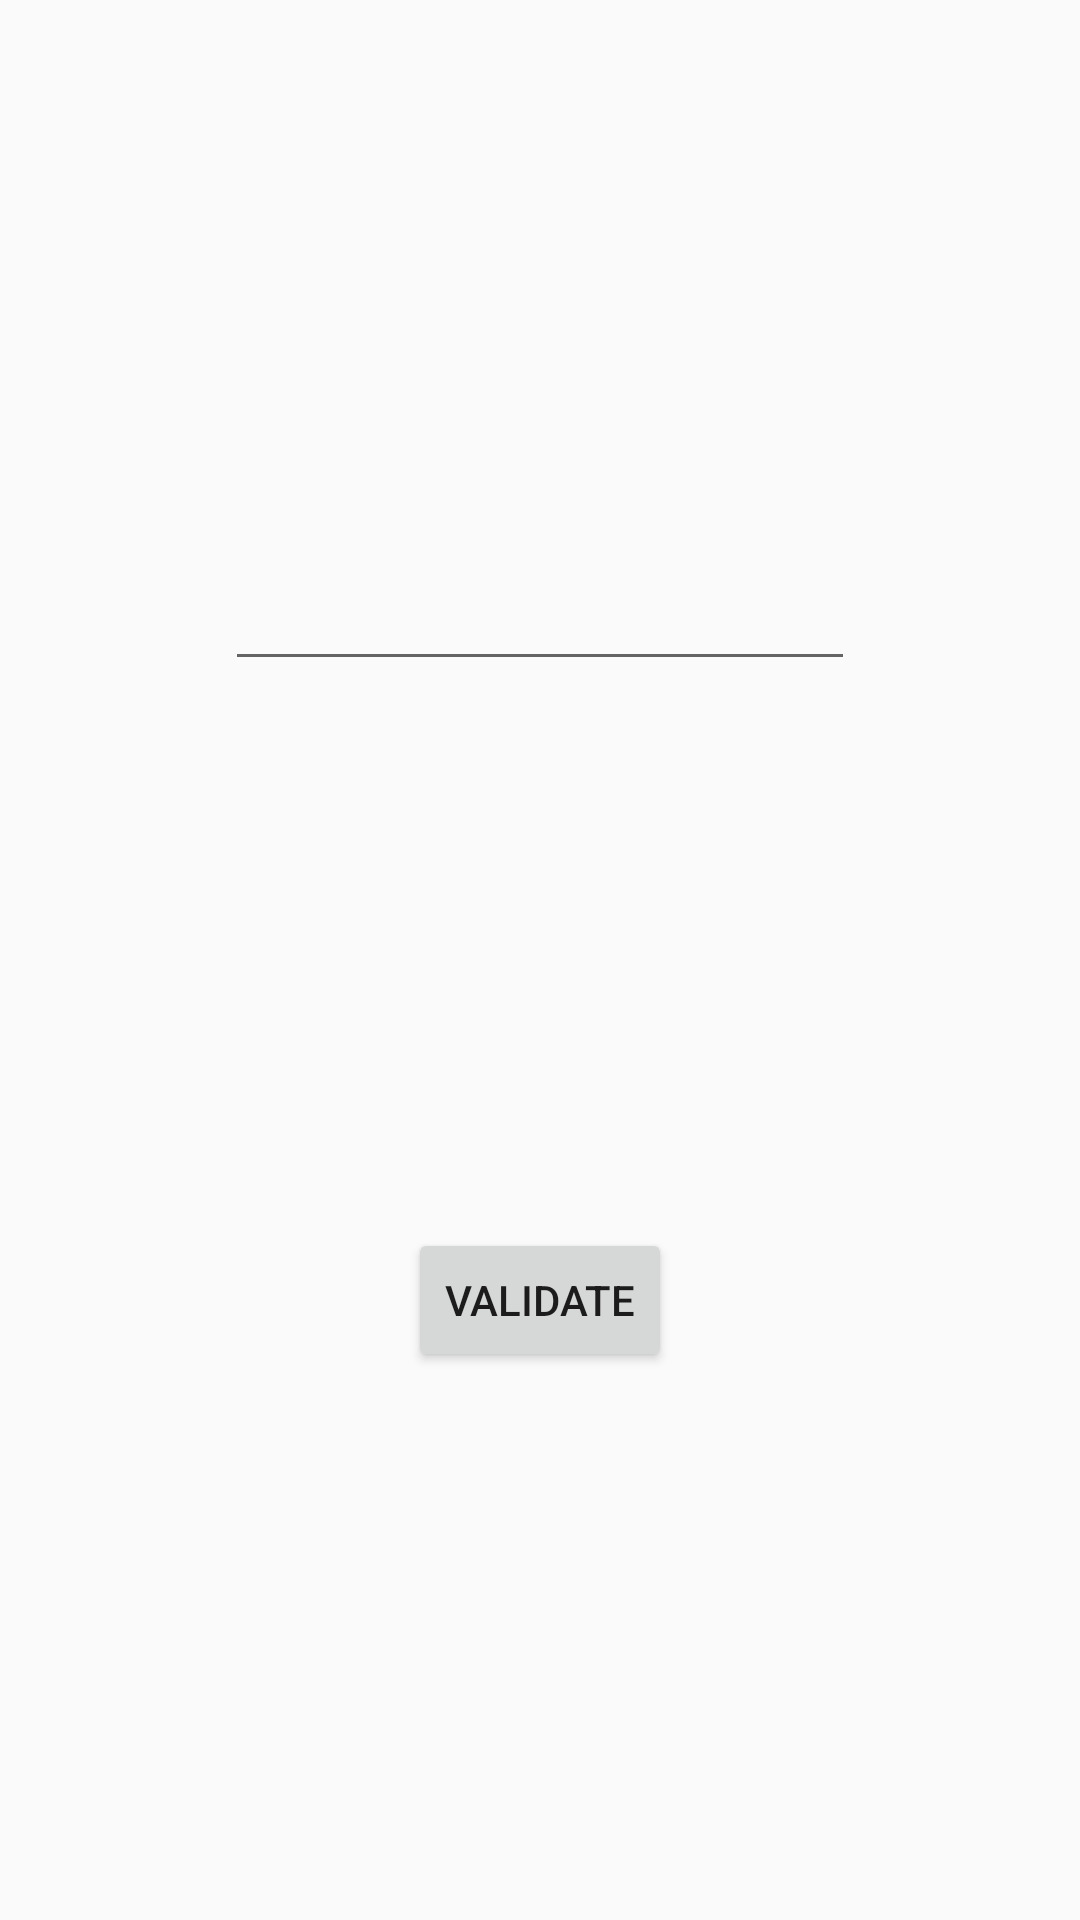

Here is an Android app screen rendered from its layout file. Give the layout XML and the strings, colors and styles it references.
<!-- AndroidManifest.xml: application theme AppTheme -->
<!-- res/layout/activity_login.xml -->
<?xml version="1.0" encoding="utf-8"?>
<android.support.constraint.ConstraintLayout xmlns:android="http://schemas.android.com/apk/res/android"
    xmlns:app="http://schemas.android.com/apk/res-auto"
    xmlns:tools="http://schemas.android.com/tools"
    android:layout_width="match_parent"
    android:layout_height="match_parent"
    tools:context=".Activitys.LoginActivity">

    <EditText
        android:id="@+id/validate"
        android:layout_width="wrap_content"
        android:layout_height="wrap_content"
        android:layout_marginTop="3dp"
        android:ems="10"
        android:inputType="numberPassword"
        app:layout_constraintBottom_toTopOf="@+id/validate_button"
        app:layout_constraintEnd_toEndOf="parent"
        app:layout_constraintStart_toStartOf="parent"
        app:layout_constraintTop_toTopOf="parent"
        android:importantForAutofill="no" />

    <Button
        android:id="@+id/validate_button"
        android:layout_width="wrap_content"
        android:layout_height="wrap_content"
        android:text="@string/validate"
        app:layout_constraintBottom_toBottomOf="parent"
        app:layout_constraintEnd_toEndOf="parent"
        app:layout_constraintStart_toStartOf="parent"
        app:layout_constraintTop_toBottomOf="@+id/validate" />
</android.support.constraint.ConstraintLayout>
<!-- resources referenced by this layout -->
<resources>
  <string name="validate">Validate</string>
  <style name="AppTheme" parent="Theme.AppCompat.Light.NoActionBar">
          
          <item name="colorPrimary">@color/colorPrimary</item>
          <item name="colorPrimaryDark">@color/colorPrimaryDark</item>
          <item name="colorAccent">@color/colorAccent</item>
      </style>
  <!-- not gathered from this repository: default colours our renderer supplied (Android Studio template values) -->
  <color name="colorPrimary">#FF6200EE</color>
  <color name="colorPrimaryDark">#FF3700B3</color>
  <color name="colorAccent">#FF03DAC5</color>
</resources>
